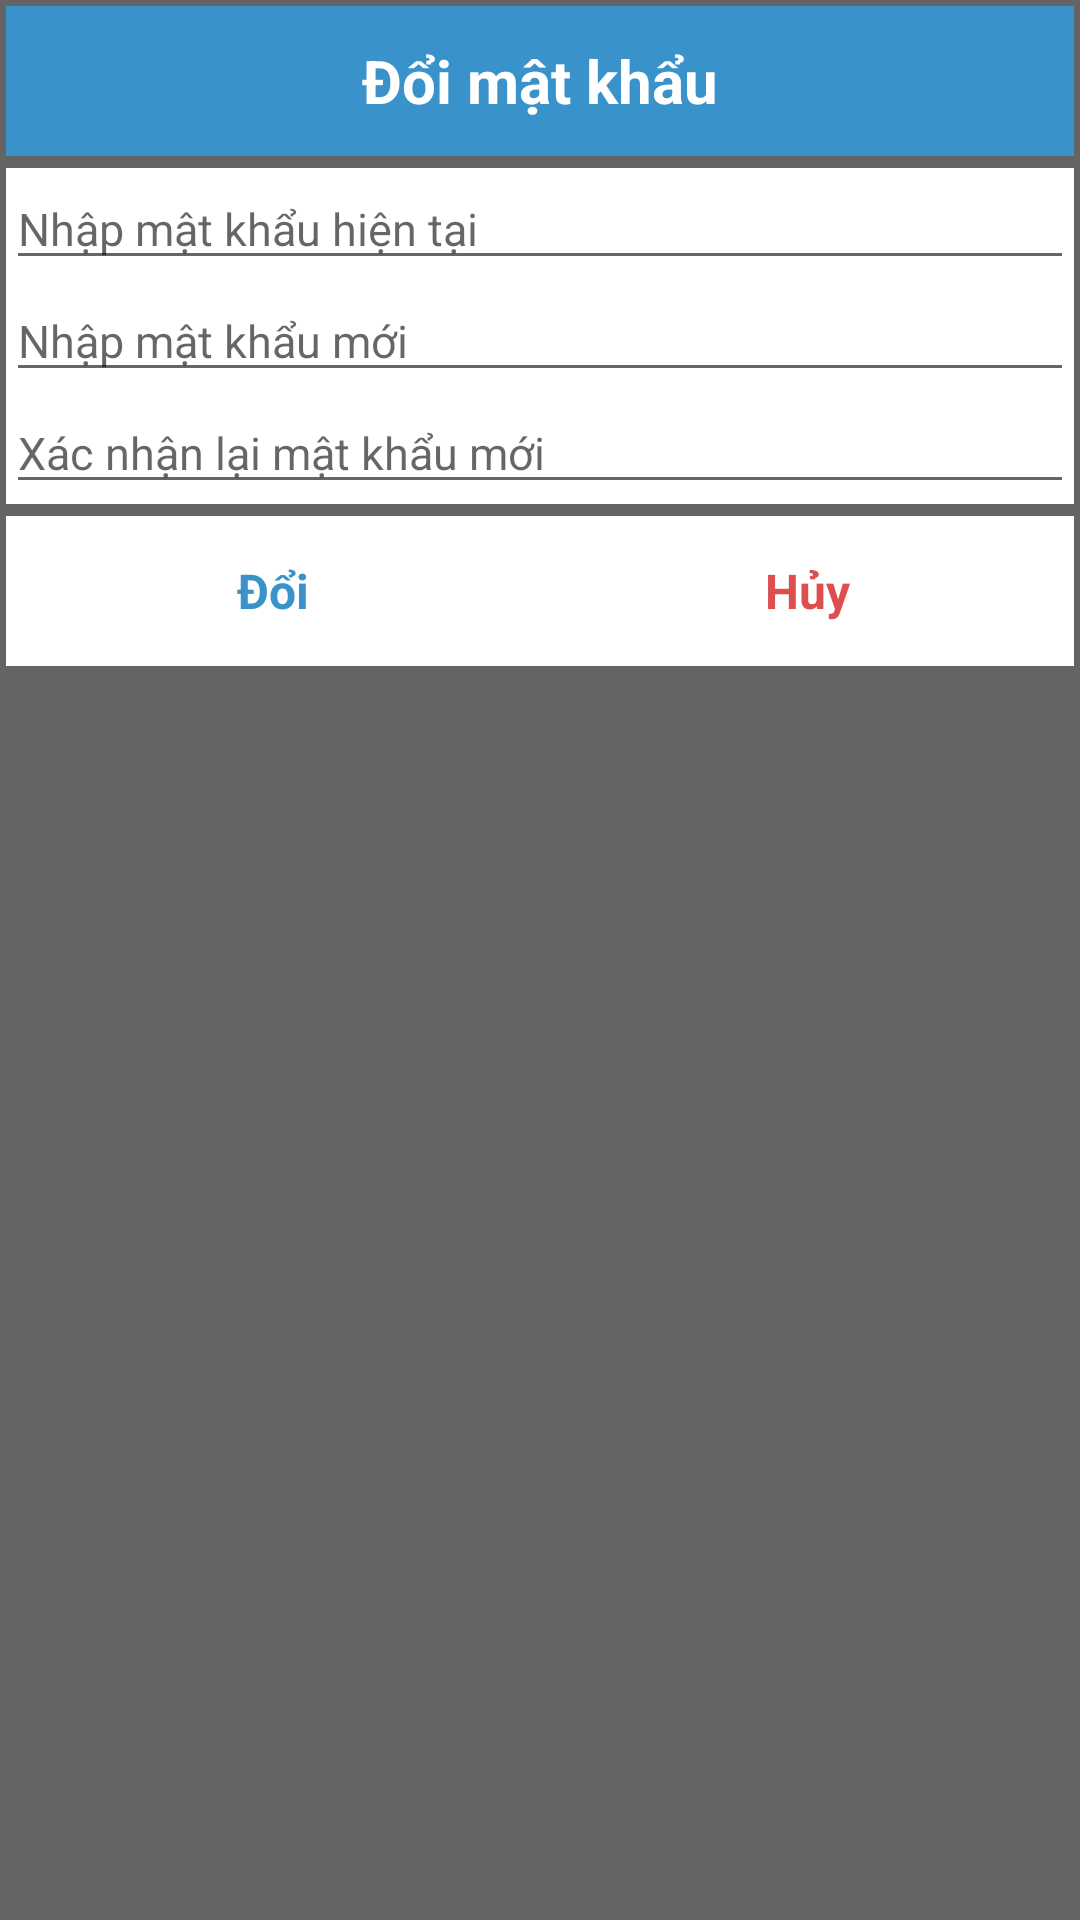

Android layout source for this screen:
<!-- AndroidManifest.xml: application theme Theme -->
<!-- res/layout/dialog_changepass.xml -->
<?xml version="1.0" encoding="utf-8"?>
<LinearLayout xmlns:android="http://schemas.android.com/apk/res/android"
    android:layout_width="match_parent"
    android:layout_height="wrap_content"
    android:layout_gravity="center"
    android:layout_margin="40dp"
    android:background="@color/colorGrey"
    android:orientation="vertical">

    <TextView
        android:id="@+id/dialog_change_title"
        android:layout_width="match_parent"
        android:layout_height="50dp"
        android:layout_margin="2dp"
        android:background="@color/colorBlue"
        android:gravity="center"
        android:maxLength="30"
        android:text="Đổi mật khẩu"
        android:textColor="@color/colorWhite"
        android:textSize="20sp"
        android:textStyle="bold" />

    <LinearLayout
        android:layout_width="match_parent"
        android:layout_height="wrap_content"
        android:layout_margin="2dp"
        android:background="@color/colorWhite"
        android:orientation="vertical">

        <EditText
            android:id="@+id/edt_currentpass"
            android:layout_width="match_parent"
            android:layout_height="wrap_content"
            android:hint="Nhập mật khẩu hiện tại"
            android:inputType="textPassword"
            android:textSize="15sp"/>

        <EditText
            android:id="@+id/edt_newpass"
            android:layout_width="match_parent"
            android:layout_height="wrap_content"
            android:hint="Nhập mật khẩu mới"
            android:textSize="15sp"
            android:inputType="textPassword"/>

        <EditText
            android:id="@+id/edt_confirm"
            android:layout_width="match_parent"
            android:layout_height="wrap_content"
            android:hint="Xác nhận lại mật khẩu mới"
            android:textSize="15sp"
            android:inputType="textPassword"/>

    </LinearLayout>

    <LinearLayout
        android:layout_width="match_parent"
        android:layout_height="50dp"
        android:layout_margin="2dp"
        android:orientation="horizontal">
        <TextView
            android:id="@+id/dialog_change_confirm"
            android:layout_width="match_parent"
            android:layout_height="50dp"
            android:background="@color/colorWhite"
            android:gravity="center"
            android:layout_weight="1"
            android:text="Đổi"
            android:textColor="@color/colorBlue"
            android:textSize="16sp"
            android:textStyle="bold" />
        <TextView
            android:id="@+id/dialog_change_cancel"
            android:layout_width="match_parent"
            android:layout_height="50dp"
            android:layout_weight="1"
            android:background="@color/colorWhite"
            android:gravity="center"
            android:text="Hủy"
            android:textColor="@color/colorRed"
            android:textSize="16sp"
            android:textStyle="bold" />
    </LinearLayout>

</LinearLayout>
<!-- resources referenced by this layout -->
<resources>
  <color name="colorBlue">#3993ca</color>
  <color name="colorGrey">#646464</color>
  <color name="colorRed">#df4e4e</color>
  <color name="colorWhite">#ffffff</color>
  <style name="Theme" parent="Theme.AppCompat.Light.NoActionBar">
          
          <item name="colorPrimary">@color/colorPrimary</item>
          <item name="colorPrimaryDark">@color/colorPrimaryDark</item>
          <item name="colorAccent">@color/colorAccent</item>
  
      </style>
  <color name="colorPrimary">#056fb0</color>
  <color name="colorPrimaryDark">#4892e7</color>
  <color name="colorAccent">#006064</color>
</resources>
